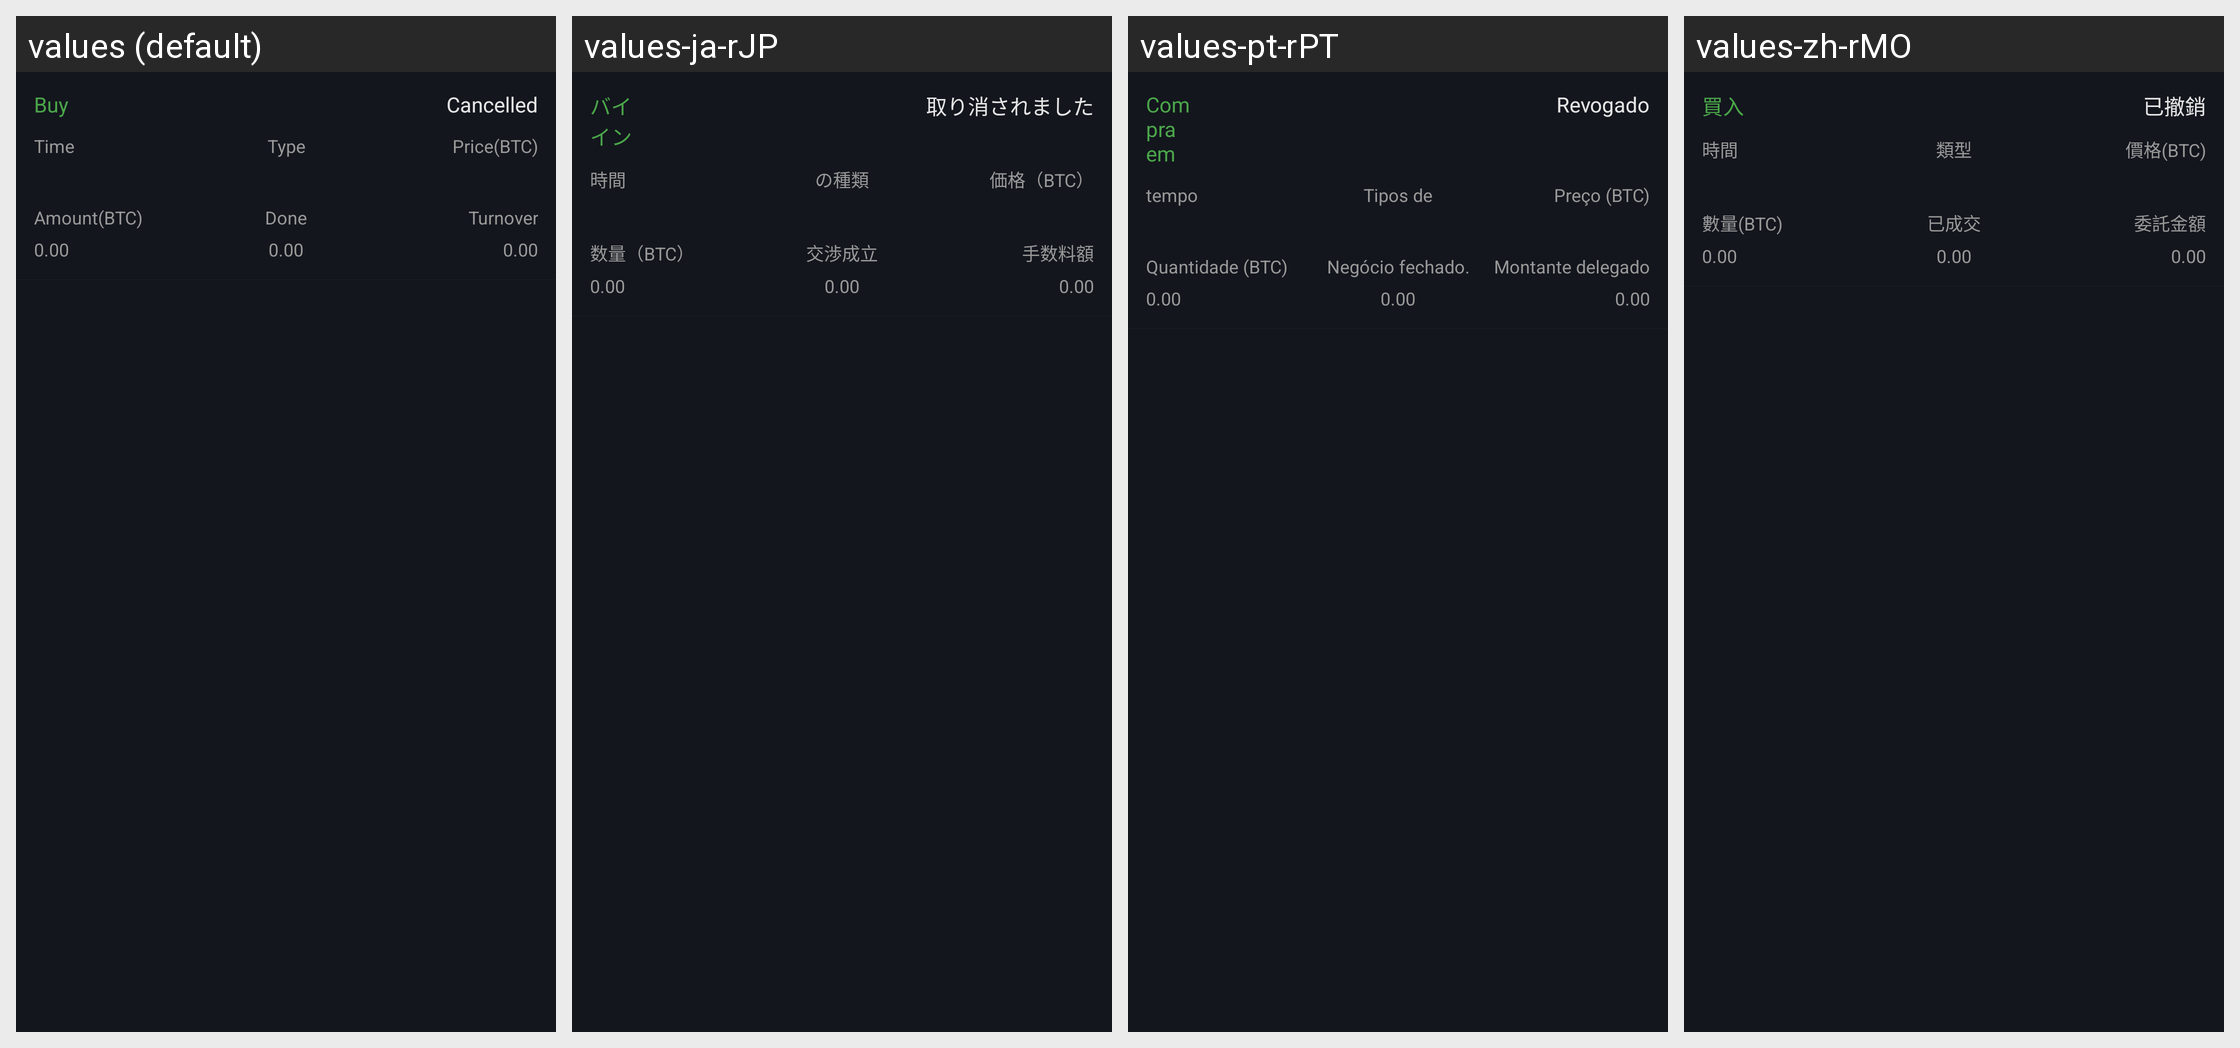

The Android screen above is rendered under several locales of the same app. Produce the string resources it draws, with the default and per-locale values.
Android screen res/layout/adapter_trust_new.xml rendered under 4 locales, left to right: values (default), values-ja-rJP, values-pt-rPT, values-zh-rMO. Device: Nexus 5 (rendered at 1080×1920; each locale shown at half size, 540×960, under a caption strip naming it); theme AppTheme.StartingWindowTheme.
Other locales in the repository, not shown: values-de-rDE, values-en, values-es-rES, values-fr-rFR, values-it-rIT, values-ko-rKR, values-zh-rCN, values-zh-rTW.
Strings drawn on this screen, with the default value and each locale's value (text and hints the layout hard-codes, and strings that could not be matched under every locale, appear in the picture but are not listed):

text_buy
  values: Buy
  values-ja-rJP: バイイン
  values-pt-rPT: Compra em
  values-zh-rMO: 買入

undone
  values: Cancelled
  values-ja-rJP: 取り消されました
  values-pt-rPT: Revogado
  values-zh-rMO: 已撤銷

item_time
  values: Time
  values-ja-rJP: 時間
  values-pt-rPT: tempo
  values-zh-rMO: 時間

type
  values: Type
  values-ja-rJP: の種類
  values-pt-rPT: Tipos de
  values-zh-rMO: 類型

price_btc
  values: Price(BTC)
  values-ja-rJP: 価格（BTC）
  values-pt-rPT: Preço (BTC)
  values-zh-rMO: 價格(BTC)

number_btc
  values: Amount(BTC)
  values-ja-rJP: 数量（BTC）
  values-pt-rPT: Quantidade (BTC)
  values-zh-rMO: 數量(BTC)

jiaoyi_yichengjiao
  values: Done
  values-ja-rJP: 交渉成立
  values-pt-rPT: Negócio fechado.
  values-zh-rMO: 已成交

entrust_money
  values: Turnover
  values-ja-rJP: 手数料額
  values-pt-rPT: Montante delegado
  values-zh-rMO: 委託金額
